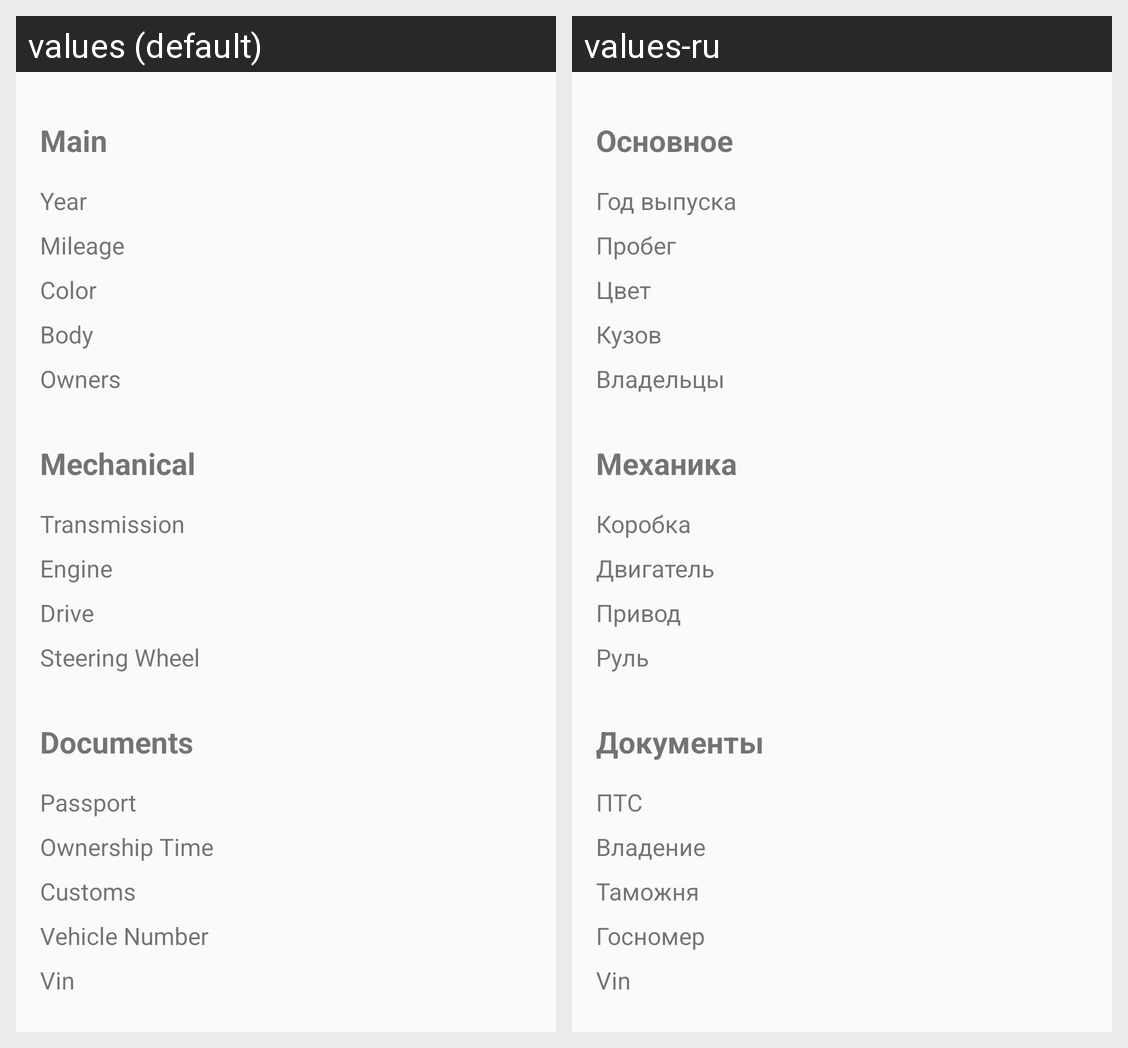

For this localized Android screen grid, give each drawn string resource with its value in every locale shown.
Android screen res/layout/fragment_detail_view.xml rendered under 2 locales, left to right: values (default), values-ru. Device: Nexus 5 (rendered at 1080×1920; each locale shown at half size, 540×960, under a caption strip naming it); theme AppTheme.
Strings drawn on this screen, with the default value and each locale's value (text and hints the layout hard-codes, and strings that could not be matched under every locale, appear in the picture but are not listed):

mainLabel
  values: Main
  values-ru: Основное

productionYear
  values: Year
  values-ru: Год выпуска

mileage
  values: Mileage
  values-ru: Пробег

color
  values: Color
  values-ru: Цвет

body
  values: Body
  values-ru: Кузов

owners
  values: Owners
  values-ru: Владельцы

mechanical
  values: Mechanical
  values-ru: Мехaника

transmission
  values: Transmission
  values-ru: Коробка

engine
  values: Engine
  values-ru: Двигатель

drive
  values: Drive
  values-ru: Привод

steeringWheel
  values: Steering Wheel
  values-ru: Руль

documents
  values: Documents
  values-ru: Документы

passport
  values: Passport
  values-ru: ПТС

ownershipTime
  values: Ownership Time
  values-ru: Владение

customs
  values: Customs
  values-ru: Таможня

vehicleNumber
  values: Vehicle Number
  values-ru: Госномер

vin
  values: Vin
  values-ru: Vin  [not translated; the default value is used]
